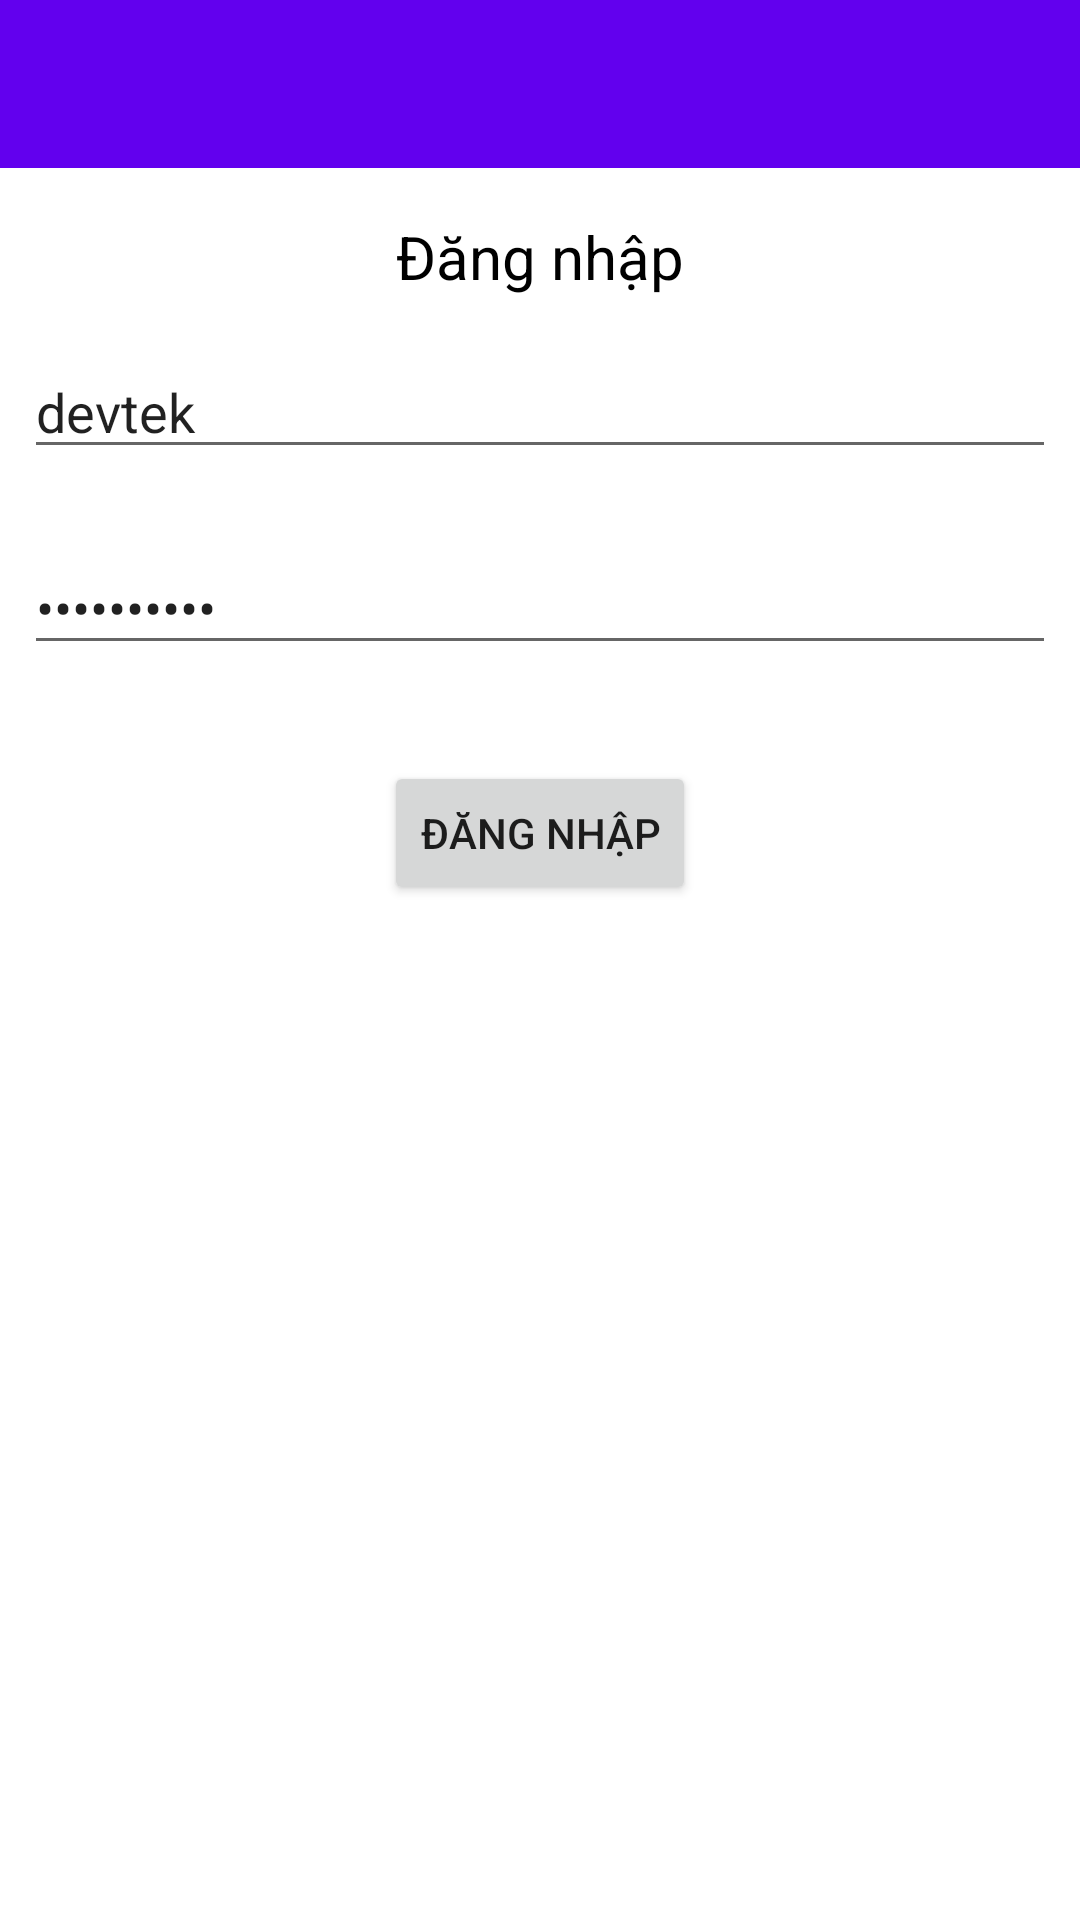

Android layout source for this screen:
<!-- AndroidManifest.xml: application theme Theme.Tek4TVPublishing -->
<!-- res/layout/activity_main.xml -->
<?xml version="1.0" encoding="utf-8"?>
<androidx.constraintlayout.widget.ConstraintLayout xmlns:android="http://schemas.android.com/apk/res/android"
    xmlns:app="http://schemas.android.com/apk/res-auto"
    xmlns:tools="http://schemas.android.com/tools"
    android:id="@+id/coordinatorLayout"
    android:layout_width="match_parent"
    android:layout_height="match_parent"
    tools:context=".ui.MainActivity">

    <com.google.android.material.appbar.AppBarLayout
        android:id="@+id/appBarLayout"
        android:layout_width="0dp"
        android:layout_height="wrap_content"
        android:theme="@style/Theme.Tek4TVPublishing.AppBarOverlay"
        app:layout_constraintEnd_toEndOf="parent"
        app:layout_constraintStart_toStartOf="parent"
        app:layout_constraintTop_toTopOf="parent">

        <androidx.appcompat.widget.Toolbar
            android:id="@+id/toolbar"
            android:layout_width="match_parent"
            android:layout_height="wrap_content"
            android:background="?attr/colorPrimary"
            app:popupTheme="@style/Theme.Tek4TVPublishing.PopupOverlay" />

    </com.google.android.material.appbar.AppBarLayout>

    <EditText
        android:id="@+id/et_username"
        android:layout_width="0dp"
        android:layout_height="wrap_content"
        android:layout_marginStart="8dp"
        android:layout_marginTop="16dp"
        android:layout_marginEnd="8dp"
        android:ems="10"
        android:hint="Tên người dùng"
        android:inputType="textPersonName"
        android:text="devtek"
        app:layout_constraintEnd_toEndOf="parent"
        app:layout_constraintHorizontal_bias="0.0"
        app:layout_constraintStart_toStartOf="parent"
        app:layout_constraintTop_toBottomOf="@+id/textView" />

    <TextView
        android:id="@+id/textView"
        android:layout_width="wrap_content"
        android:layout_height="wrap_content"
        android:layout_marginTop="16dp"
        android:text="Đăng nhập"
        android:textColor="@color/black"
        android:textSize="20sp"
        app:layout_constraintEnd_toEndOf="parent"
        app:layout_constraintStart_toStartOf="parent"
        app:layout_constraintTop_toBottomOf="@+id/appBarLayout" />

    <EditText
        android:id="@+id/et_password"
        android:layout_width="0dp"
        android:layout_height="wrap_content"
        android:layout_marginTop="24dp"
        android:ems="10"
        android:hint="Mật khẩu"
        android:inputType="textPassword"
        android:text="dev@tek4tv"
        app:layout_constraintEnd_toEndOf="@+id/et_username"
        app:layout_constraintStart_toStartOf="@+id/et_username"
        app:layout_constraintTop_toBottomOf="@+id/et_username" />

    <Button
        android:id="@+id/btn_login"
        android:layout_width="wrap_content"
        android:layout_height="wrap_content"
        android:layout_marginTop="32dp"
        android:text="Đăng nhập"
        app:layout_constraintEnd_toEndOf="parent"
        app:layout_constraintHorizontal_bias="0.5"
        app:layout_constraintStart_toStartOf="parent"
        app:layout_constraintTop_toBottomOf="@+id/et_password" />

    <TextView
        android:id="@+id/txt_result"
        android:layout_width="0dp"
        android:layout_height="0dp"
        android:layout_marginStart="8dp"
        android:layout_marginTop="16dp"
        android:layout_marginEnd="8dp"
        android:layout_marginBottom="16dp"
        app:layout_constraintBottom_toBottomOf="parent"
        app:layout_constraintEnd_toEndOf="parent"
        app:layout_constraintStart_toStartOf="parent"
        app:layout_constraintTop_toBottomOf="@+id/btn_login" />

</androidx.constraintlayout.widget.ConstraintLayout>
<!-- resources referenced by this layout -->
<resources>
  <style name="Theme.Tek4TVPublishing.AppBarOverlay" parent="ThemeOverlay.AppCompat.Dark.ActionBar" />
  <style name="Theme.Tek4TVPublishing.PopupOverlay" parent="ThemeOverlay.AppCompat.Dark.ActionBar">
          <item name="android:textColor">@color/black</item>
      </style>
  <style name="Theme.Tek4TVPublishing" parent="Theme.MaterialComponents.DayNight.NoActionBar">
          
          <item name="colorPrimary">@color/purple_500</item>
          <item name="colorPrimaryVariant">@color/purple_700</item>
          <item name="colorOnPrimary">@color/white</item>
          
          <item name="colorSecondary">@color/teal_200</item>
          <item name="colorSecondaryVariant">@color/teal_700</item>
          <item name="colorOnSecondary">@color/black</item>
          
          <item name="android:statusBarColor" tools:targetApi="l">?attr/colorPrimaryVariant</item>
          
  
      </style>
  <!-- not gathered from this repository: default colours our renderer supplied (Android Studio template values) -->
  <color name="purple_500">#FF6200EE</color>
  <color name="purple_700">#FF3700B3</color>
  <color name="teal_200">#FF03DAC5</color>
  <color name="teal_700">#FF018786</color>
  <color name="black">#FF000000</color>
  <color name="white">#FFFFFFFF</color>
</resources>
